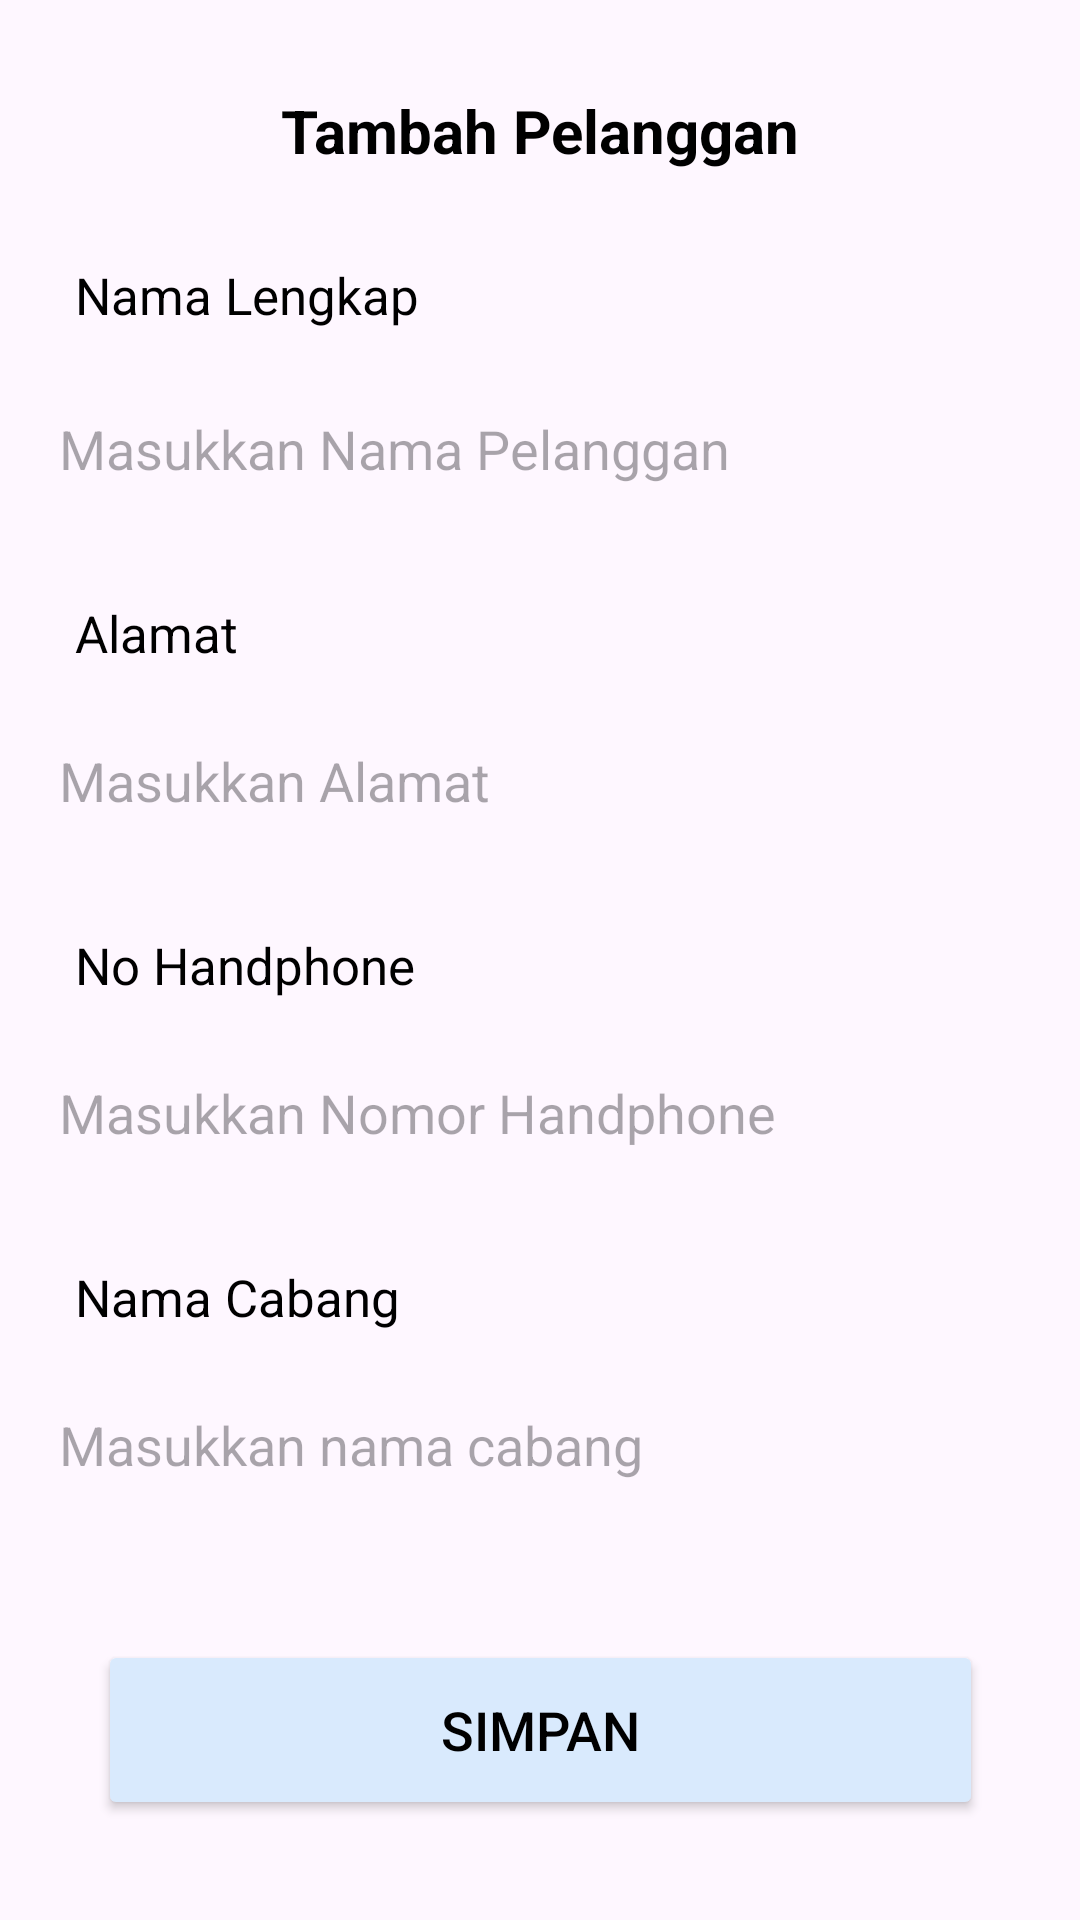

Here is an Android app screen rendered from its layout file. Give the layout XML and the strings, colors and styles it references.
<!-- AndroidManifest.xml: application theme Theme.Laundry -->
<!-- res/layout/activity_tambah_pelanggan.xml -->
<?xml version="1.0" encoding="utf-8"?>
<androidx.constraintlayout.widget.ConstraintLayout xmlns:android="http://schemas.android.com/apk/res/android"
    xmlns:app="http://schemas.android.com/apk/res-auto"
    xmlns:tools="http://schemas.android.com/tools"
    android:id="@+id/main"
    android:layout_width="match_parent"
    android:layout_height="match_parent"
    tools:context=".pelanggan.TambahPelanggan">

    <TextView
        android:id="@+id/tv1_TambahPelanggan"
        android:layout_width="wrap_content"
        android:layout_height="wrap_content"
        android:text="@string/Tambah_Pelanggan"
        android:textSize="20dp"
        android:textStyle="bold"
        android:textColor="@color/text"
        android:layout_marginTop="30dp"
        app:layout_constraintTop_toTopOf="parent"
        app:layout_constraintStart_toStartOf="parent"
        app:layout_constraintEnd_toEndOf="parent"/>

    <TextView
        android:id="@+id/tv2_NamaLengkap"
        android:layout_width="wrap_content"
        android:layout_height="wrap_content"
        android:text="@string/Nama_Lengkap"
        android:textSize="17dp"
        android:textColor="@color/text"
        android:layout_marginTop="30dp"
        android:layout_marginStart="25dp"
        app:layout_constraintTop_toBottomOf="@id/tv1_TambahPelanggan"
        app:layout_constraintStart_toStartOf="parent"/>

    <EditText
        android:id="@+id/ET1_NamaLengkap"
        android:layout_width="341dp"
        android:layout_height="60dp"
        android:layout_marginStart="25dp"
        android:layout_marginTop="10dp"
        android:layout_marginEnd="25dp"
        android:background="@drawable/radius"
        android:hint="@string/Masukkan_Nama_Pelanggan"
        android:paddingStart="10dp"
        app:layout_constraintEnd_toEndOf="parent"
        app:layout_constraintStart_toStartOf="parent"
        app:layout_constraintTop_toBottomOf="@id/tv2_NamaLengkap" />
    <TextView
        android:id="@+id/tv3_Alamat"
        android:layout_width="wrap_content"
        android:layout_height="wrap_content"
        android:text="@string/Alamat"
        android:textColor="@color/text"
        android:textSize="17dp"
        android:layout_marginStart="25dp"
        android:layout_marginTop="20dp"
        app:layout_constraintTop_toBottomOf="@id/ET1_NamaLengkap"
        app:layout_constraintStart_toStartOf="parent"/>
    <EditText
        android:id="@+id/ET2_Alamat"
        android:layout_width="341dp"
        android:layout_height="60dp"
        android:layout_marginStart="25dp"
        android:layout_marginTop="8dp"
        android:layout_marginEnd="25dp"
        android:background="@drawable/radius"
        android:hint="@string/Masukkan_Alamat"
        android:paddingStart="10dp"
        app:layout_constraintEnd_toEndOf="parent"
        app:layout_constraintStart_toStartOf="parent"
        app:layout_constraintTop_toBottomOf="@id/tv3_Alamat" />
    <TextView
        android:id="@+id/tv4_NoHP"
        android:layout_width="wrap_content"
        android:layout_height="wrap_content"
        android:text="@string/No_HP"
        android:textSize="17dp"
        android:textColor="@color/text"
        android:layout_marginStart="25dp"
        android:layout_marginTop="20dp"
        app:layout_constraintTop_toBottomOf="@id/ET2_Alamat"
        app:layout_constraintStart_toStartOf="parent"/>
    <EditText
        android:id="@+id/ET3_NoHP"
        android:layout_width="341dp"
        android:layout_height="60dp"
        android:layout_marginStart="25dp"
        android:layout_marginTop="8dp"
        android:layout_marginEnd="25dp"
        android:background="@drawable/radius"
        android:hint="@string/Masukkan_Nomor_HP"
        android:inputType="phone"
        android:maxLength="14"
        android:paddingStart="10dp"
        app:layout_constraintEnd_toEndOf="parent"
        app:layout_constraintStart_toStartOf="parent"
        app:layout_constraintTop_toBottomOf="@id/tv4_NoHP" />
    <TextView
        android:id="@+id/tv5_NamaCabang"
        android:layout_width="wrap_content"
        android:layout_height="wrap_content"
        android:text="@string/Nama_Cabang"
        android:textSize="17dp"
        android:layout_marginStart="25dp"
        android:textColor="@color/text"
        android:layout_marginTop="20dp"
        app:layout_constraintTop_toBottomOf="@id/ET3_NoHP"
        app:layout_constraintStart_toStartOf="parent"/>
    <EditText
        android:id="@+id/ET4_NamaCabang"
        android:layout_width="341dp"
        android:layout_height="60dp"
        android:layout_marginStart="25dp"
        android:layout_marginTop="8dp"
        android:layout_marginEnd="25dp"
        android:background="@drawable/radius"
        android:hint="@string/Masukkan_nama_cabang"
        android:paddingStart="10dp"
        app:layout_constraintEnd_toEndOf="parent"
        app:layout_constraintStart_toStartOf="parent"
        app:layout_constraintTop_toBottomOf="@id/tv5_NamaCabang" />

    <Button
        android:id="@+id/btn_Simpan"
        android:layout_width="295dp"
        android:layout_height="60dp"
        android:text="@string/Simpan"
        android:textSize="18dp"
        android:layout_marginTop="35dp"
        android:backgroundTint="@color/button"
        android:textColor="@color/black"
        app:layout_constraintEnd_toEndOf="parent"
        app:layout_constraintStart_toStartOf="parent"
        app:layout_constraintTop_toBottomOf="@id/ET4_NamaCabang" />

</androidx.constraintlayout.widget.ConstraintLayout>
<!-- resources referenced by this layout -->
<resources>
  <color name="button">#D9EAFD</color>
  <color name="text">#000000</color>
  <string name="Alamat">Alamat</string>
  <string name="Masukkan_Alamat">Masukkan Alamat</string>
  <string name="Masukkan_Nama_Pelanggan">Masukkan Nama Pelanggan</string>
  <string name="Masukkan_Nomor_HP">Masukkan Nomor Handphone</string>
  <string name="Masukkan_nama_cabang">Masukkan nama cabang</string>
  <string name="Nama_Cabang">Nama Cabang</string>
  <string name="Nama_Lengkap">Nama Lengkap</string>
  <string name="No_HP">No Handphone</string>
  <string name="Simpan">Simpan</string>
  <string name="Tambah_Pelanggan">Tambah Pelanggan</string>
  <style name="Theme.Laundry" parent="Base.Theme.Laundry" />
  <style name="Base.Theme.Laundry" parent="Theme.Material3.DayNight.NoActionBar">
          
          
      </style>
  <!-- not gathered from this repository: default colours our renderer supplied (Android Studio template values) -->
  <color name="black">#FF000000</color>
</resources>
